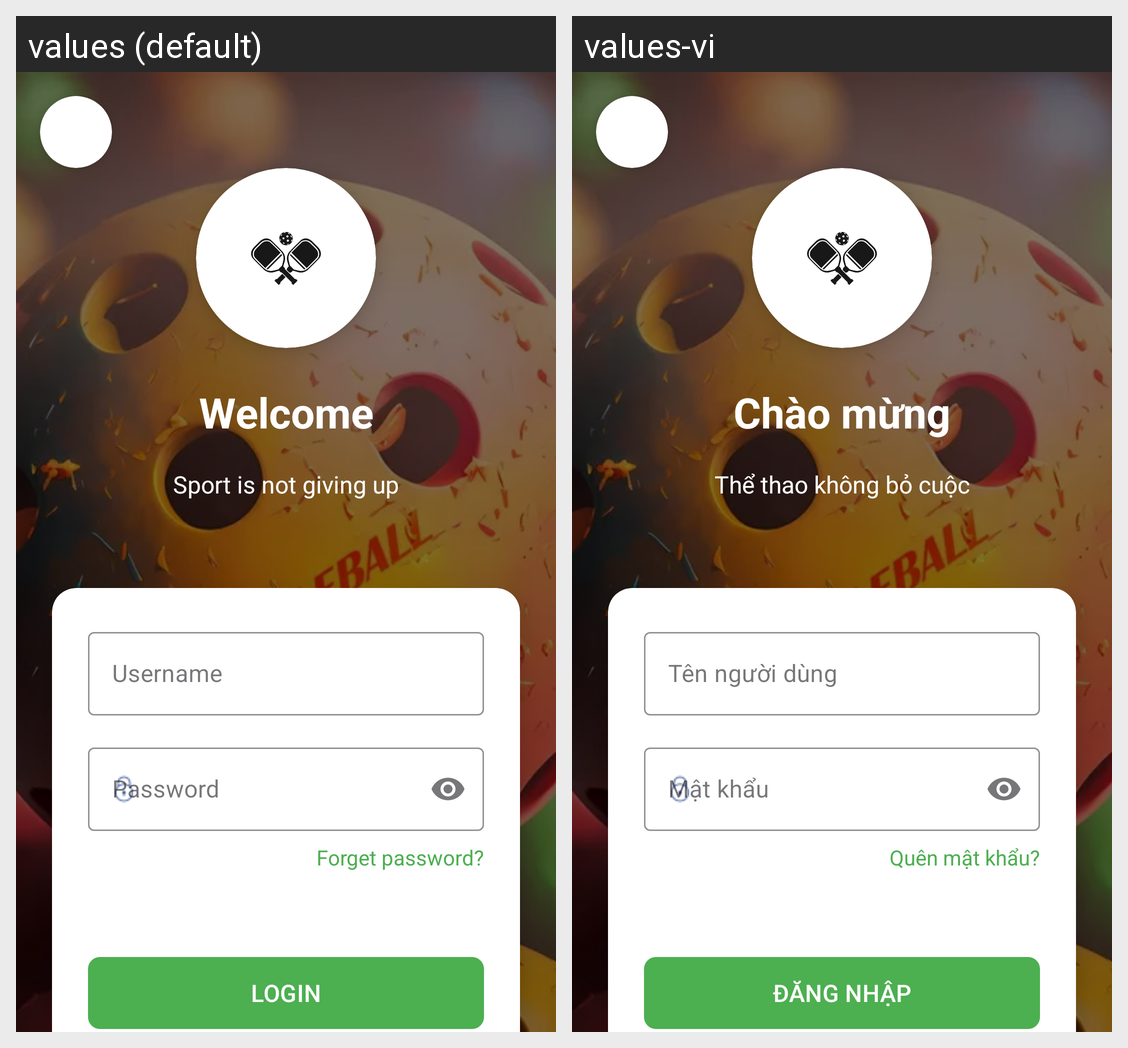

This grid shows one Android layout under two languages. Give, for every string resource on the screen, its name, the default text and each shown locale's text.
Android screen res/layout/activity_login.xml rendered under 2 locales, left to right: values (default), values-vi. Device: Nexus 5 (rendered at 1080×1920; each locale shown at half size, 540×960, under a caption strip naming it); theme Theme.PickleballCourtManagementSystem.
Strings drawn on this screen, with the default value and each locale's value (text and hints the layout hard-codes, and strings that could not be matched under every locale, appear in the picture but are not listed):

welcome_text
  values: Welcome
  values-vi: Chào mừng

sport_not_giving_up
  values: Sport is not giving up
  values-vi: Thể thao không bỏ cuộc

username_hint
  values: Username
  values-vi: Tên người dùng

password_hint
  values: Password
  values-vi: Mật khẩu

forgot_password_1
  values: Forget password?
  values-vi: Quên mật khẩu?

login_button_text_upcase
  values: LOGIN
  values-vi: ĐĂNG NHẬP
